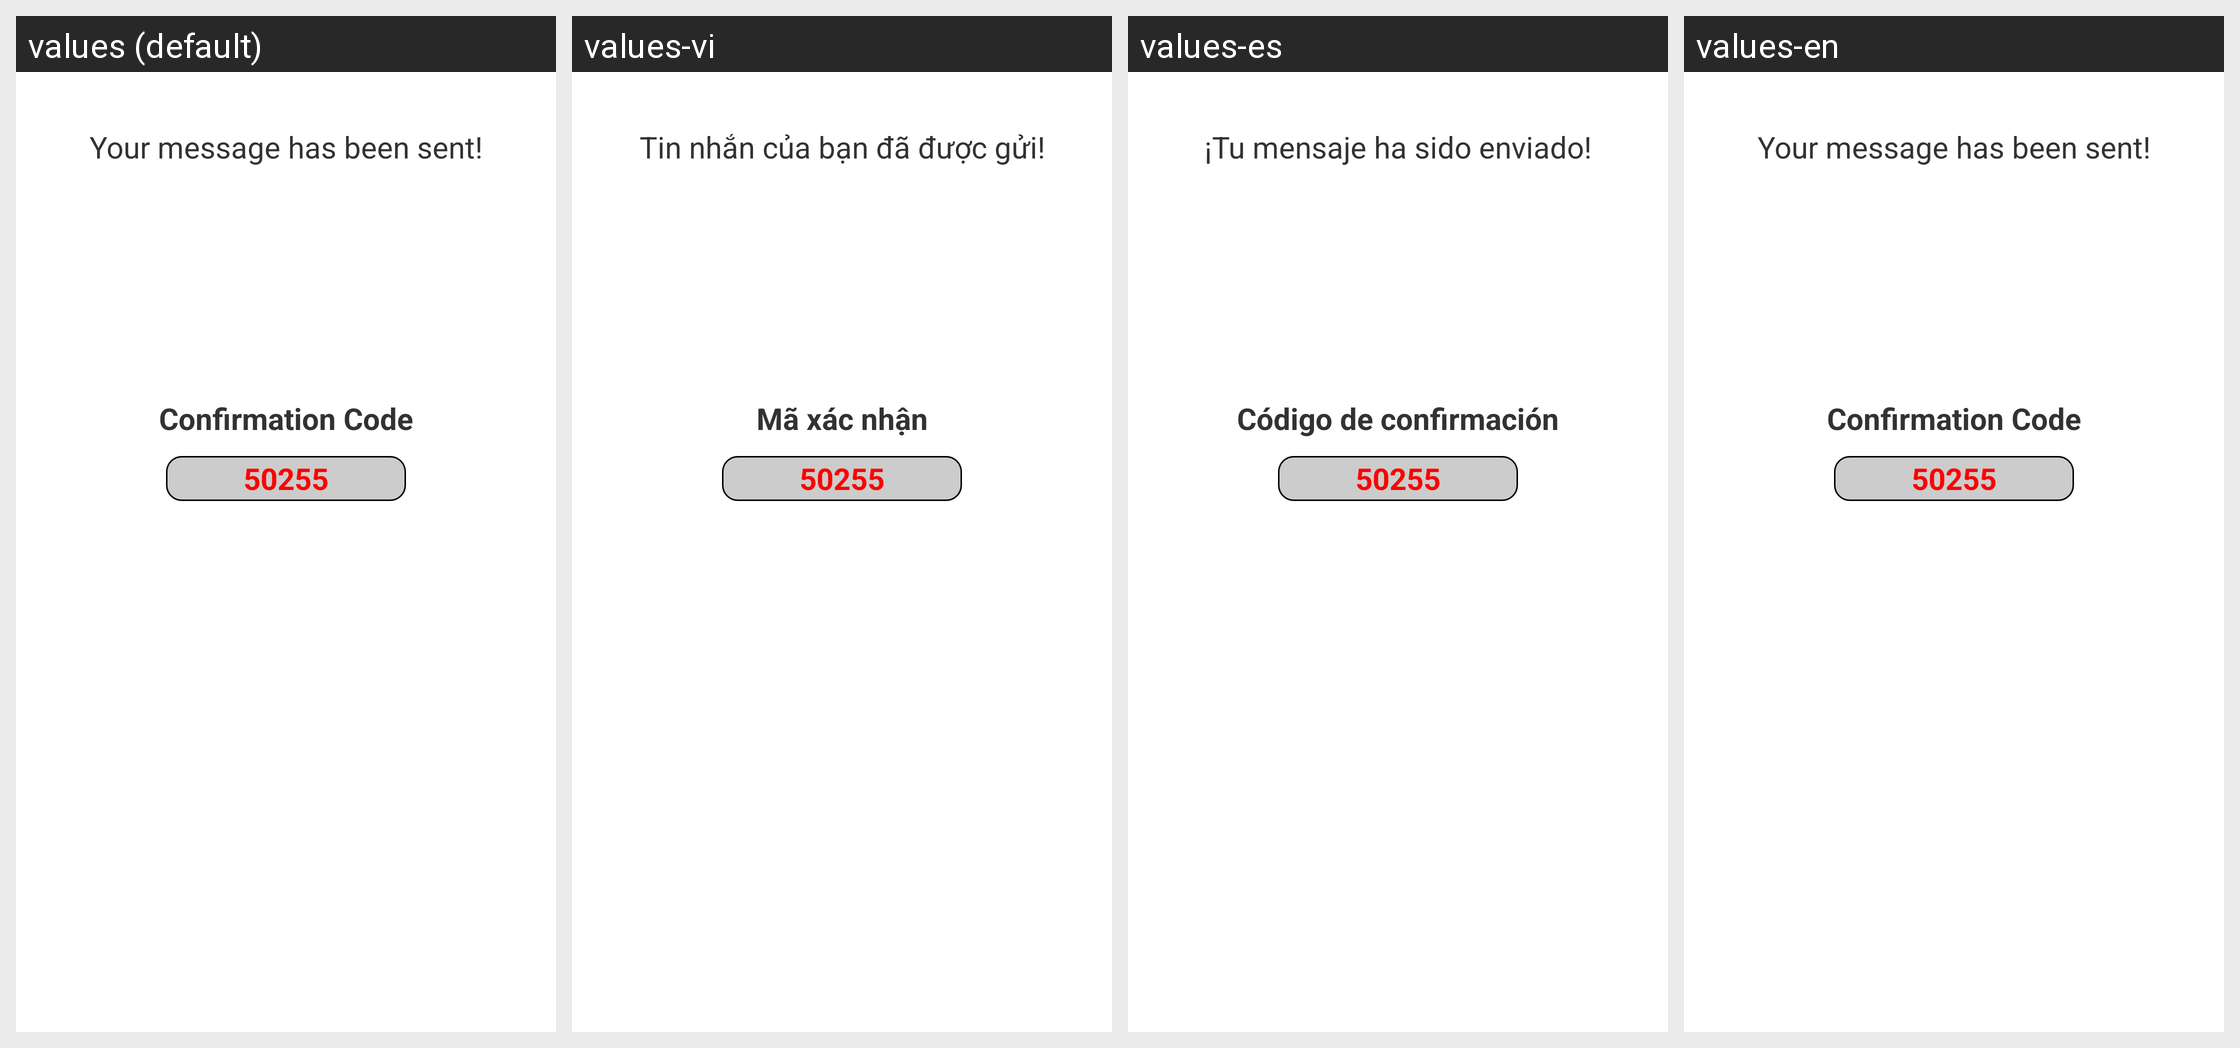

Here is an Android app screen in its default locale and in the app's own translations. Write out the translated-string differences for the strings that appear on this screen.
Android screen res/layout/confirmation_code_activity.xml rendered under 4 locales, left to right: values (default), values-vi, values-es, values-en. Device: Nexus 5 (rendered at 1080×1920; each locale shown at half size, 540×960, under a caption strip naming it); theme AppTheme.
Strings drawn on this screen, with the default value and each locale's value (text and hints the layout hard-codes, and strings that could not be matched under every locale, appear in the picture but are not listed):

your_message_has_been_sent
  values: Your message has been sent!
  values-vi: Tin nhắn của bạn đã được gửi!
  values-es: ¡Tu mensaje ha sido enviado!
  values-en: Your message has been sent!

confirmation_code
  values: Confirmation Code
  values-vi: Mã xác nhận
  values-es: Código de confirmación
  values-en: Confirmation Code
